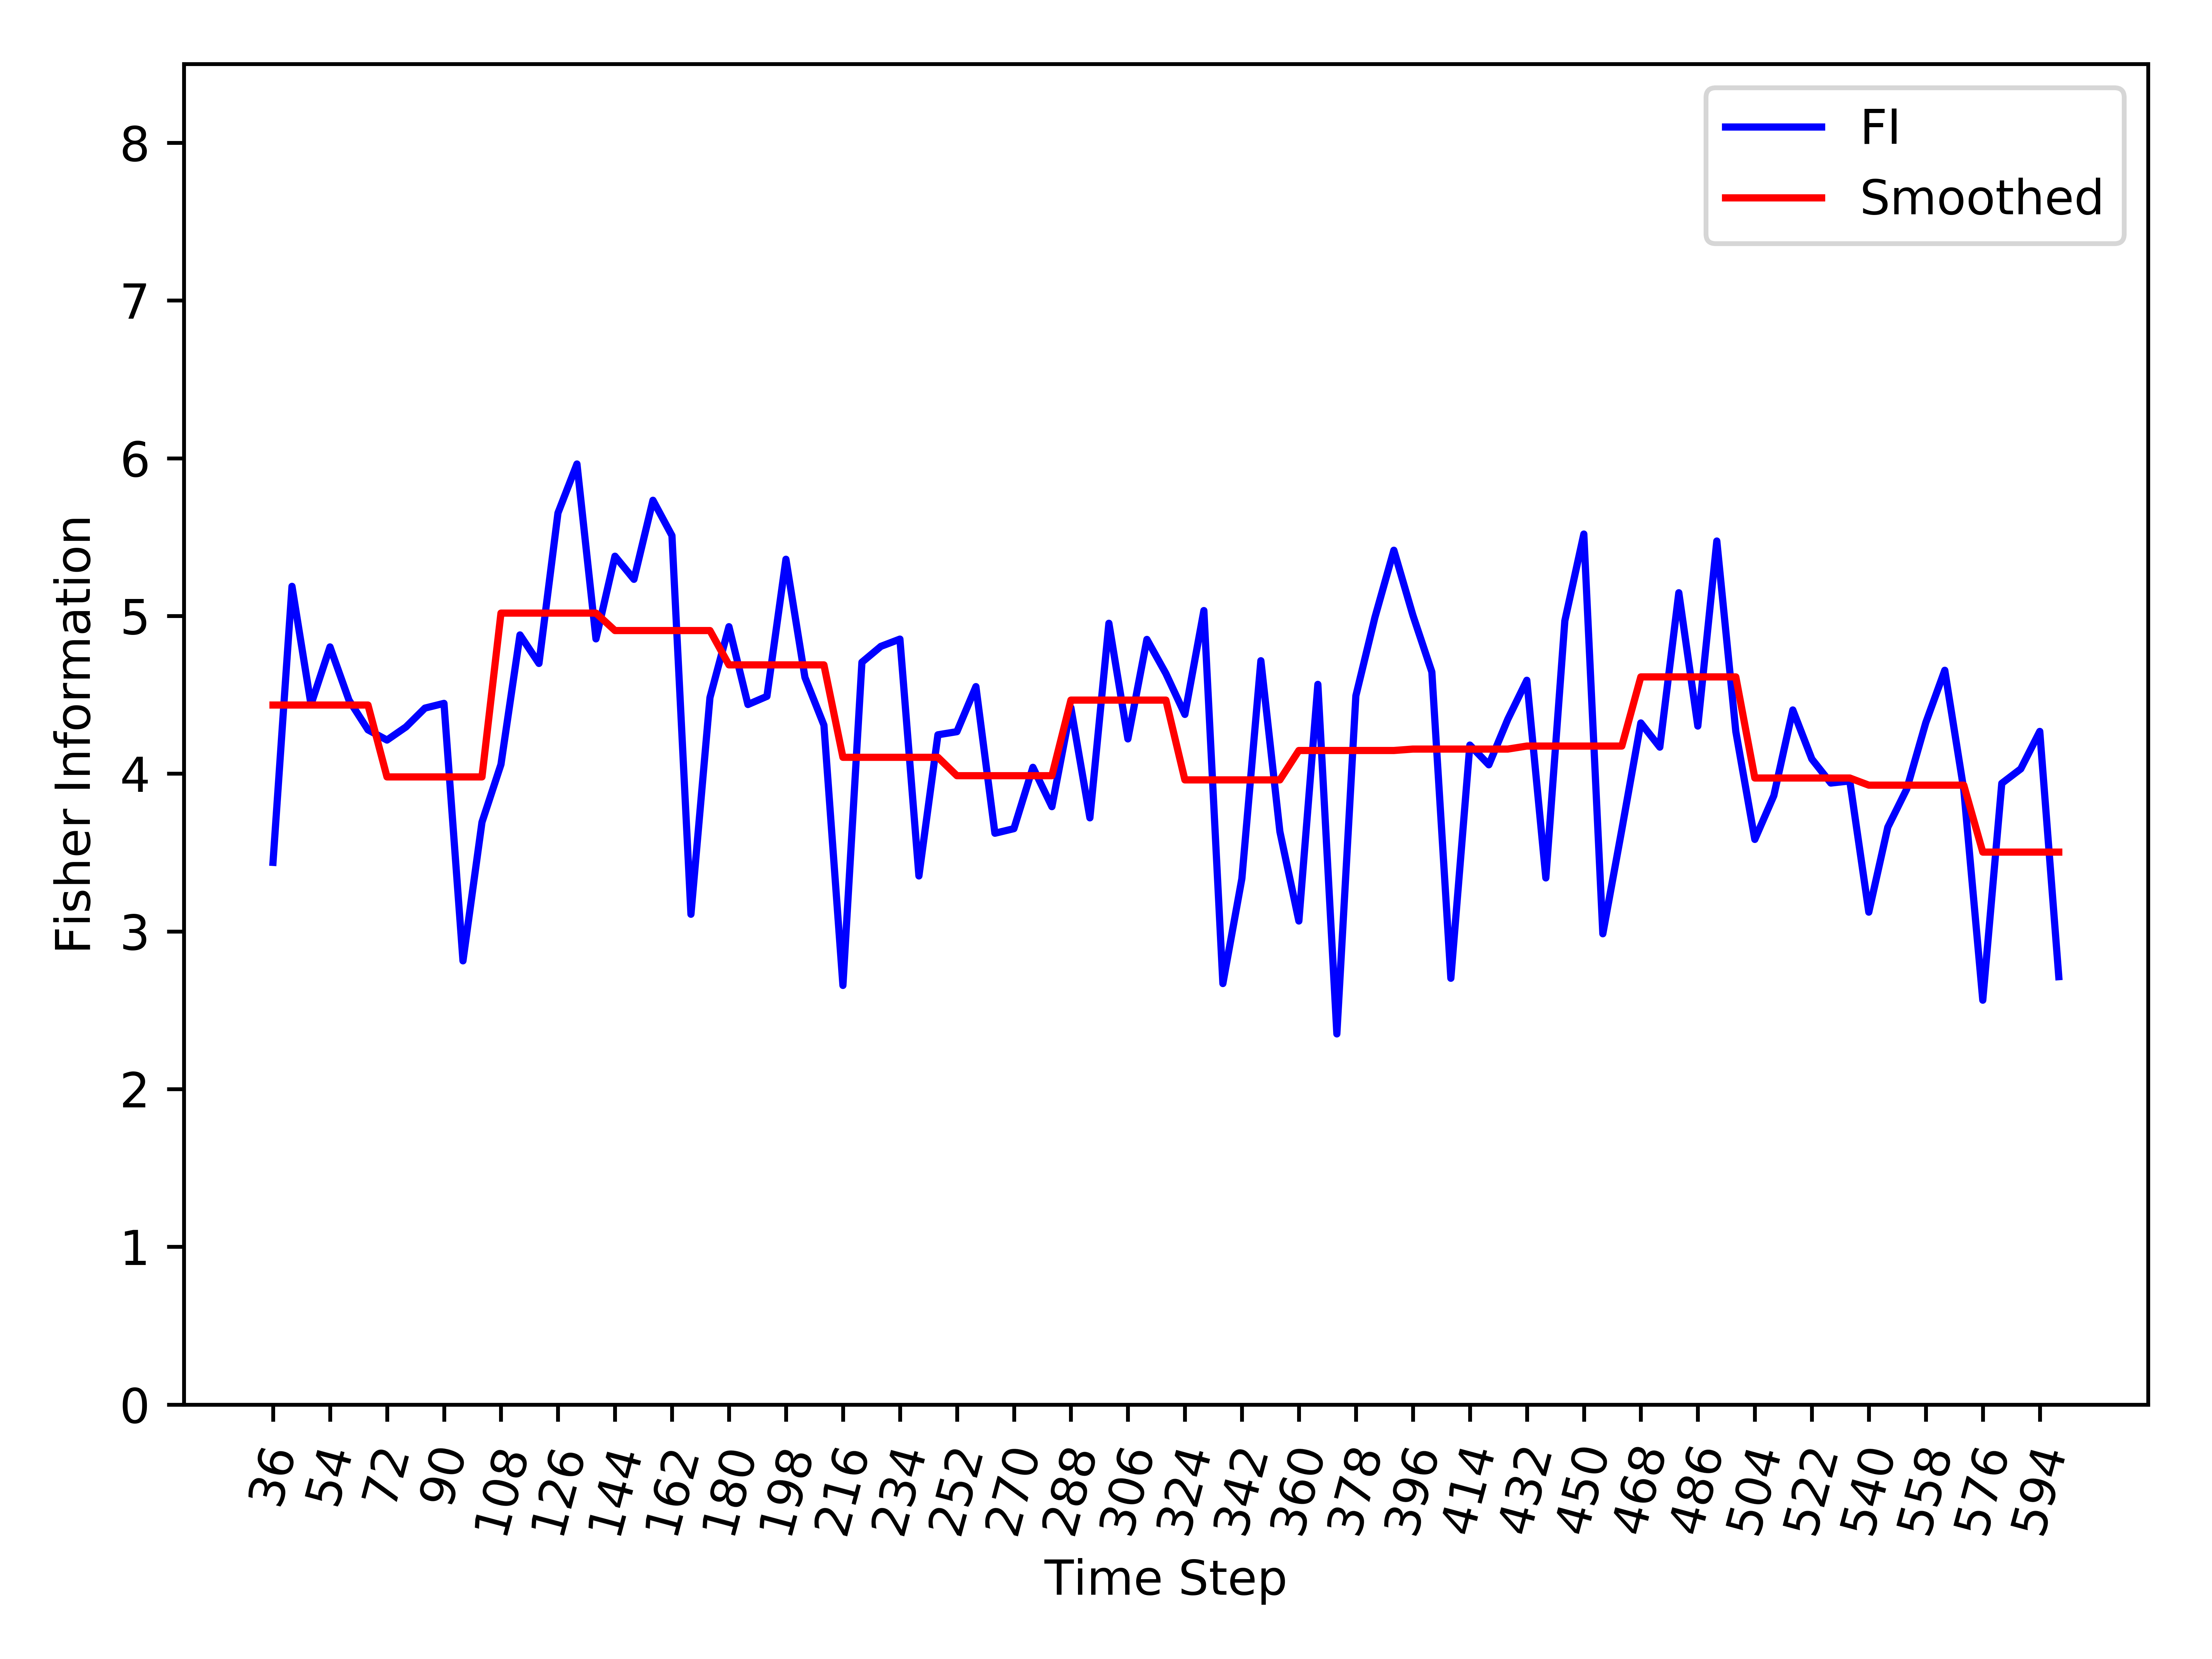

The file beside this chart, header and first rows:
, Time_Step, FI, Smooth_FI
0, 36, 3.438, 4.435
1, 42, 5.188, 4.435
2, 48, 4.438, 4.435
3, 54, 4.804, 4.435
4, 60, 4.466, 4.435
5, 66, 4.278, 4.435
6, 72, 4.213, 3.979
7, 78, 4.296, 3.979
8, 84, 4.416, 3.979
9, 90, 4.446, 3.979
10, 96, 2.813, 3.979
11, 102, 3.692, 3.979
12, 108, 4.059, 5.018
13, 114, 4.88, 5.018
14, 120, 4.699, 5.018
15, 126, 5.653, 5.018
16, 132, 5.964, 5.018
17, 138, 4.855, 5.018
18, 144, 5.379, 4.907
19, 150, 5.232, 4.907
20, 156, 5.734, 4.907
21, 162, 5.51, 4.907
22, 168, 3.109, 4.907
23, 174, 4.482, 4.907
24, 180, 4.932, 4.69
25, 186, 4.438, 4.69
26, 192, 4.49, 4.69
27, 198, 5.36, 4.69
28, 204, 4.611, 4.69
29, 210, 4.308, 4.69
30, 216, 2.657, 4.104
31, 222, 4.707, 4.104
32, 228, 4.807, 4.104
33, 234, 4.853, 4.104
34, 240, 3.352, 4.104
35, 246, 4.247, 4.104
36, 252, 4.266, 3.987
37, 258, 4.552, 3.987
38, 264, 3.622, 3.987
39, 270, 3.651, 3.987
40, 276, 4.04, 3.987
41, 282, 3.791, 3.987
42, 288, 4.419, 4.466
43, 294, 3.72, 4.466
44, 300, 4.954, 4.466
45, 306, 4.22, 4.466
46, 312, 4.851, 4.466
47, 318, 4.635, 4.466
48, 324, 4.376, 3.961
49, 330, 5.034, 3.961
50, 336, 2.669, 3.961
51, 342, 3.335, 3.961
52, 348, 4.716, 3.961
53, 354, 3.633, 3.961
54, 360, 3.066, 4.147
55, 366, 4.566, 4.147
56, 372, 2.35, 4.147
57, 378, 4.494, 4.147
58, 384, 4.99, 4.147
59, 390, 5.417, 4.147
... 35 more rows
